Image classification data set "new_dataset" (jgurien03/grailed-bot on GitHub). Class labels (7): accessories, bottoms, dresses, outerwear, shoes, skirts, tops.

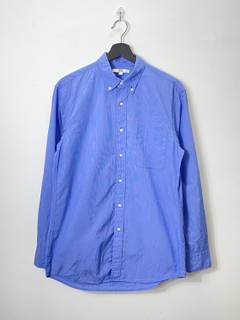
Label: tops

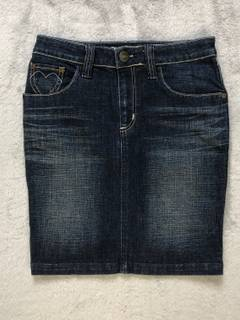
Label: skirts

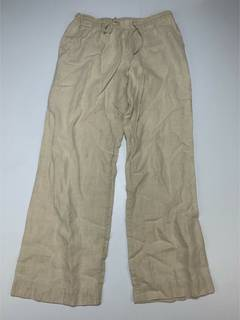
Label: bottoms

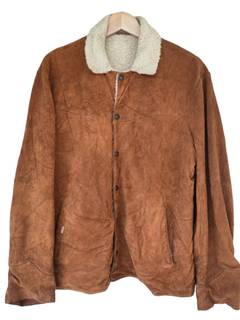
Label: outerwear

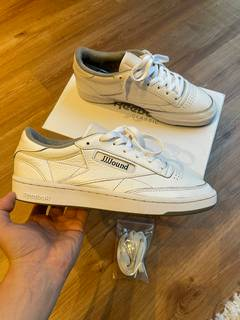
Label: shoes

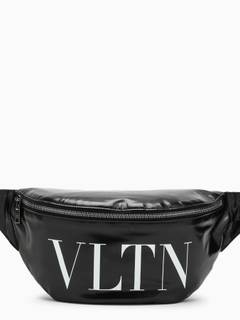
Label: accessories
